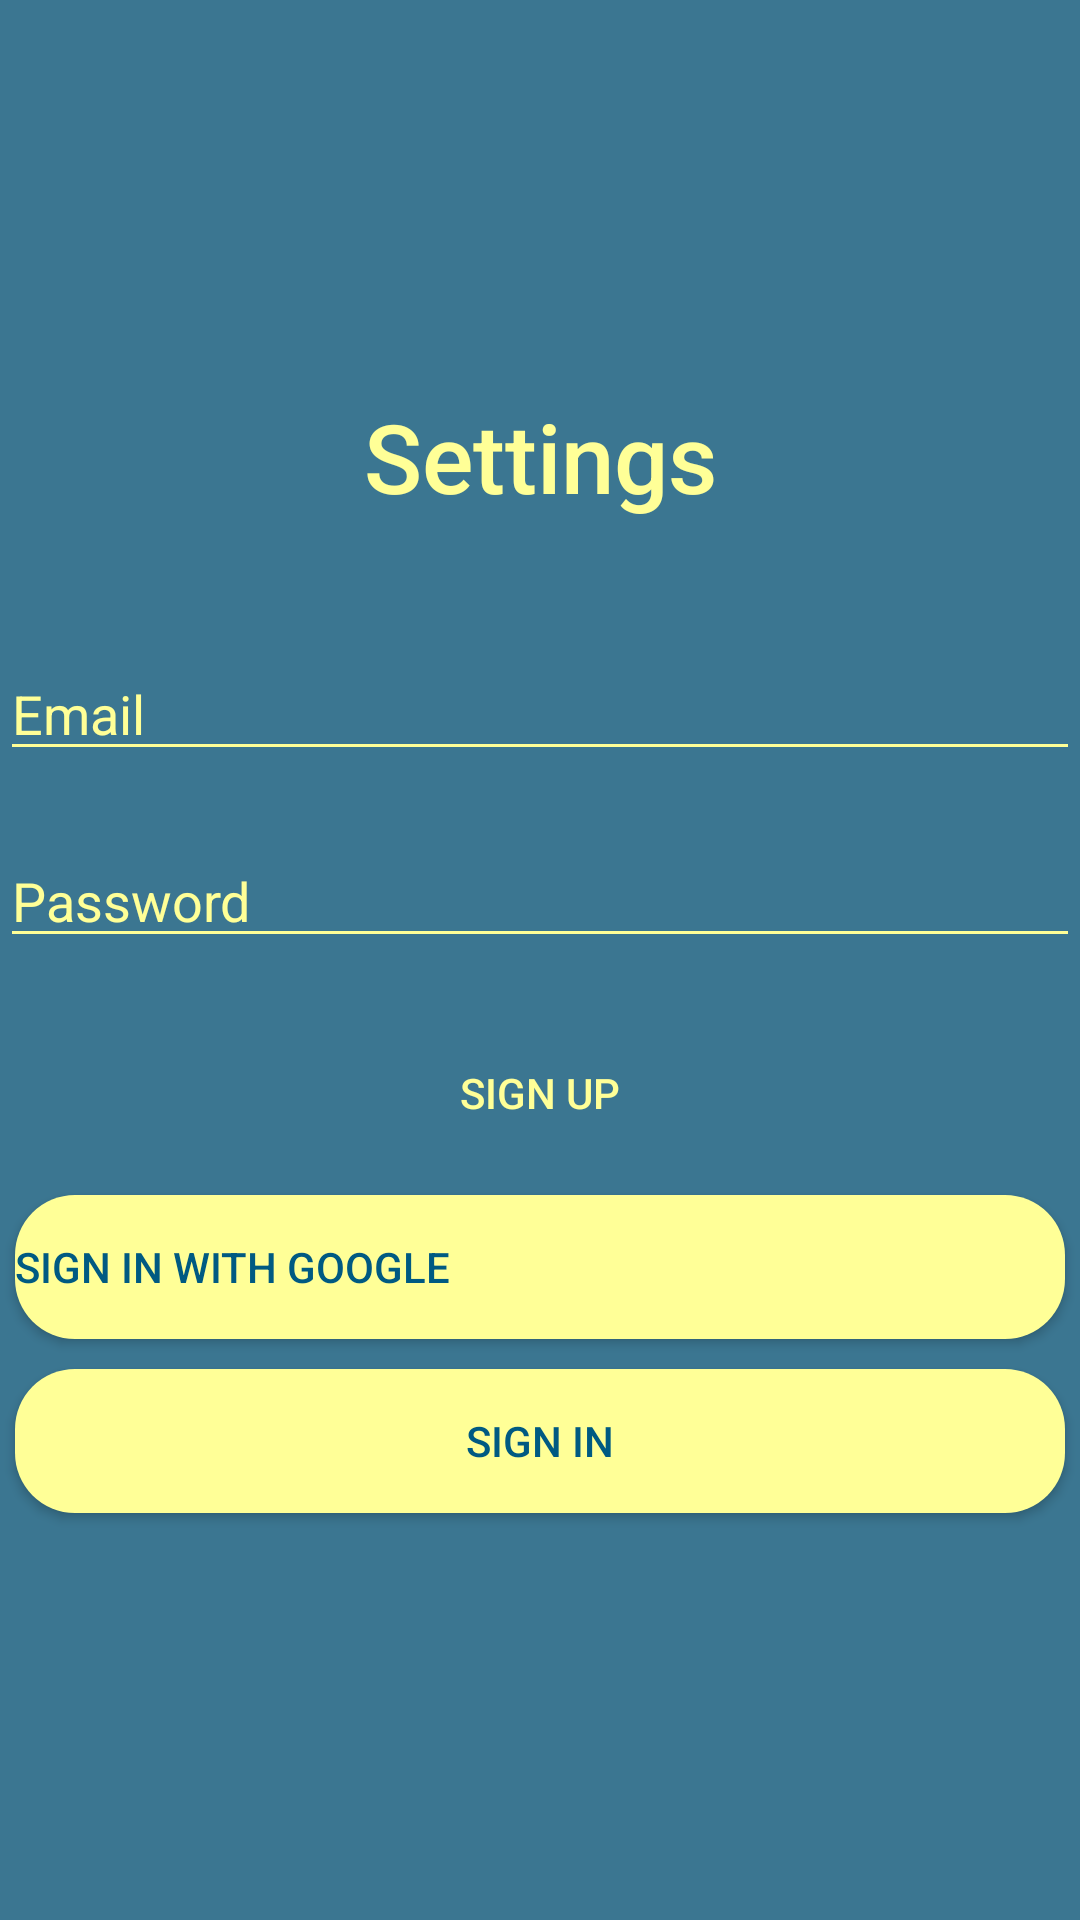

Reconstruct the res/layout file that produces this screen, plus the resources it refers to.
<!-- AndroidManifest.xml: application theme Theme.Bakalarka -->
<!-- res/layout/fragment_sing_in.xml -->
<?xml version="1.0" encoding="utf-8"?>
<LinearLayout
    xmlns:android="http://schemas.android.com/apk/res/android"
    xmlns:tools="http://schemas.android.com/tools"
    android:layout_width="match_parent"
    android:layout_height="match_parent"
    android:orientation="vertical"
    android:gravity="center_vertical"
    tools:context=".activities.settings.auth.SignInFragment">
    <TextView
        android:layout_width="match_parent"
        android:layout_height="wrap_content"
        android:text="@string/settings"
        android:textSize="@dimen/title_size"
        android:layout_marginBottom="@dimen/title_size"
        android:gravity="center_horizontal"/>

    <EditText
        android:id="@+id/editTextEmail"
        android:layout_width="match_parent"
        android:layout_height="wrap_content"
        android:hint="Email"
        android:inputType="textEmailAddress"
        android:layout_marginBottom="16dp"
        android:layout_marginTop="5dp"/>

    <EditText
        android:id="@+id/editTextPassword"
        android:layout_width="match_parent"
        android:layout_height="wrap_content"
        android:hint="Password"
        android:inputType="textPassword"
        android:layout_marginBottom="16dp"
        android:layout_marginTop="5dp"/>

    <androidx.appcompat.widget.AppCompatButton
        android:id="@+id/btnSignUp"
        android:layout_width="match_parent"
        android:layout_height="wrap_content"
        style="@style/Button"
        android:background="@drawable/button"
        android:text="Sign Up"/>

    <androidx.appcompat.widget.AppCompatButton
        android:id="@+id/btnSignInWithGoogle"
        android:layout_width="match_parent"
        android:layout_height="wrap_content"
        android:drawableStart="@drawable/ic_google_logo_small"
        android:gravity="fill_vertical"
        android:drawablePadding="8dp"
        android:drawableTintMode="src_over"
        style="@style/ButtonInverse"
        android:background="@drawable/button_inverse"
        android:text="Sign In with Google"/>


    <androidx.appcompat.widget.AppCompatButton
        android:id="@+id/btnSignIn"
        android:layout_width="match_parent"
        android:layout_height="wrap_content"
        style="@style/ButtonInverse"
        android:background="@drawable/button_inverse"
        android:text="Sign In"/>







</LinearLayout>
<!-- resources referenced by this layout -->
<resources>
  <dimen name="title_size">32sp</dimen>
  <!-- drawable button_inverse (drawable) -->
  <?xml version="1.0" encoding="utf-8"?>
  <shape xmlns:android="http://schemas.android.com/apk/res/android">
      <solid android:color="@color/yellow_light"/>
      <corners android:radius="20dp"/>
  </shape>
  <string name="settings">Settings</string>
  <style name="Button" parent="Widget.AppCompat.Button">
          <item name="android:textColor">@color/yellow_light</item>
          <item name="android:layout_margin">5dp</item>
          <item name="android:fontFamily">sans-serif-medium</item>
          <item name="android:background">@drawable/button</item>
      </style>
  <style name="ButtonInverse" parent="Widget.AppCompat.Button">
          <item name="android:textColor">@color/primary</item>
          <item name="android:layout_margin">5dp</item>
          <item name="android:fontFamily">sans-serif-medium</item>
          <item name="android:background">@drawable/button_inverse</item>
      </style>
  <style name="Theme.Bakalarka" parent="Base.Theme.Bakalarka" />
  <color name="yellow_light">#FFFF97</color>
  <color name="primary">#005A82</color>
  <style name="Base.Theme.Bakalarka" parent="Theme.Material3.DayNight.NoActionBar">
          <item name="colorPrimary">@color/primary</item>
          <item name="colorAccent">@color/lime</item>
          <item name="colorSecondary">@color/lime</item>
          <item name="android:colorBackground">@color/background</item>
          <item name="android:textColorPrimary">@color/yellow_light</item>
          <item name="android:textColorHint">@color/yellow_light</item>
          <item name="android:editTextColor">@color/yellow_light</item>
          <item name="android:textColorSecondary">@color/yellow_light</item>
          <item name="android:textColorTertiary">@color/yellow_light</item>
          <item name="android:statusBarColor">@color/background</item>
          <item name="android:itemBackground">@color/primary</item>
          <item name="android:textViewStyle">@style/TextView</item>
          <item name="android:switchStyle">@style/SwitchButton</item>
      </style>
  <color name="lime">#BBFF00</color>
  <color name="background">#3B7691</color>
  <style name="TextView">
          <item name="android:paddingBottom">@dimen/text_view_padding</item>
          <item name="android:textColor">@color/yellow_light</item>
          <item name="android:textSize">@dimen/text_size</item>
          <item name="android:fontFamily">sans-serif-medium</item>
      </style>
  <style name="SwitchButton">
          <item name="android:textSize">@dimen/text_size</item>
          <item name="android:textColor">@color/yellow_light</item>
          <item name="android:layout_margin">0dp</item>
          <item name="android:padding">0dp</item>
          <item name="android:fontFamily">sans-serif-medium</item>
      </style>
  <dimen name="text_view_padding">5dp</dimen>
  <dimen name="text_size">18sp</dimen>
</resources>
